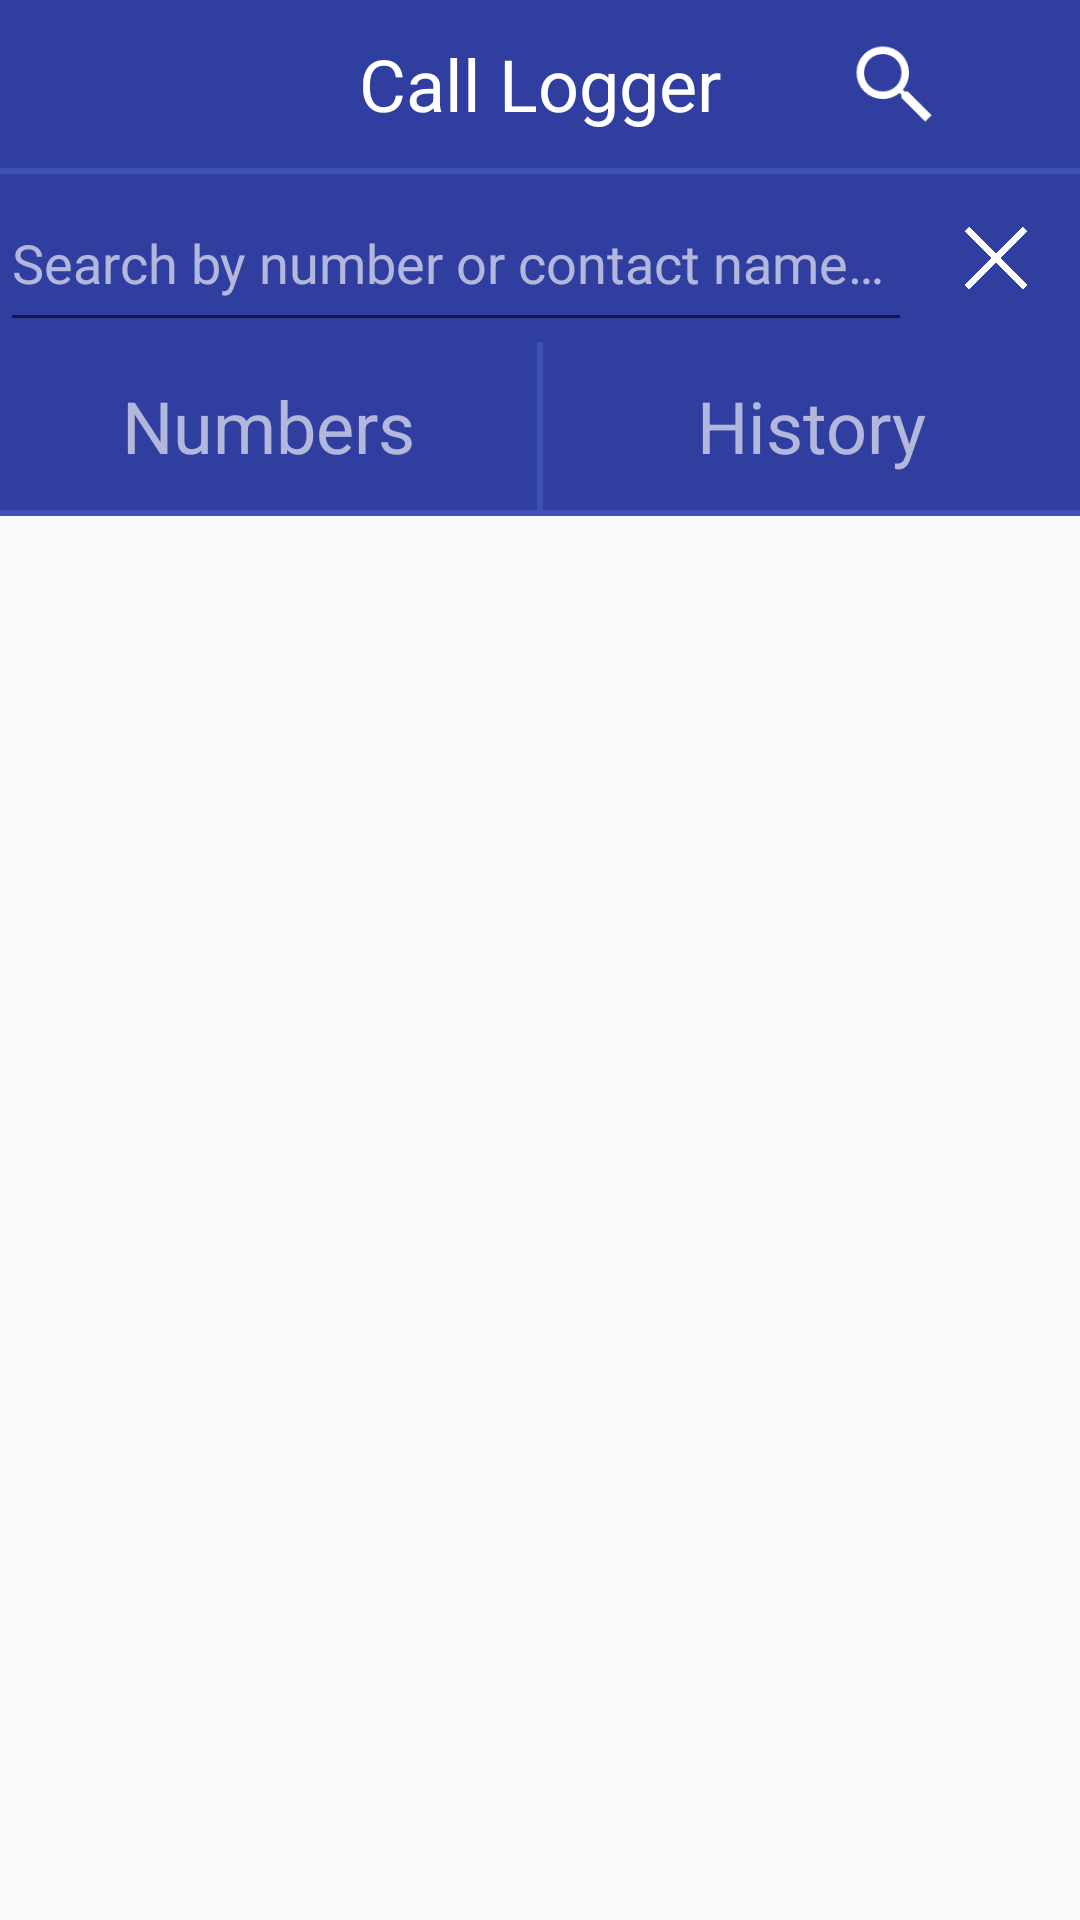

Here is an Android app screen rendered from its layout file. Give the layout XML and the strings, colors and styles it references.
<!-- AndroidManifest.xml: application theme AppTheme -->
<!-- res/layout/activity_main.xml -->
<?xml version="1.0" encoding="utf-8"?>
<LinearLayout xmlns:android="http://schemas.android.com/apk/res/android"
    xmlns:tools="http://schemas.android.com/tools"
    android:layout_width="match_parent"
    android:layout_height="match_parent"
    android:orientation="vertical"
    tools:context=".activity.MainActivity"
    android:animateLayoutChanges="true">

    <RelativeLayout
        android:id="@+id/bottom_navigation_bar"
        android:orientation="horizontal"
        android:layout_width="match_parent"
        android:layout_height="56dp"
        android:background="@color/colorPrimaryDark">

        <TextView
            android:layout_width="match_parent"
            android:layout_height="match_parent"
            android:layout_alignParentStart="true"
            android:gravity="center"
            android:paddingStart="16dp"
            android:paddingEnd="16dp"
            android:textSize="24sp"
            android:textColor="@color/white"
            android:text="@string/app_name"/>

        <ImageView
            android:id="@+id/options_icon"
            android:layout_width="36dp"
            android:paddingStart="3dp"
            android:paddingEnd="3dp"
            android:layout_marginStart="3dp"
            android:layout_marginEnd="3dp"
            android:layout_height="match_parent"
            android:layout_alignParentEnd="true"
            android:tint="@color/white"
            android:src="@drawable/vertical_dots"
            />

        <ImageView
            android:id="@+id/search_icon"
            android:layout_width="36dp"
            android:layout_height="match_parent"
            android:layout_toStartOf="@id/options_icon"
            android:paddingStart="3dp"
            android:paddingEnd="3dp"
            android:layout_marginStart="2dp"
            android:layout_marginEnd="2dp"
            android:tint="@color/white"
            android:src="@drawable/search_icon"
            />

    </RelativeLayout>

    <ImageView
        android:layout_width="match_parent"
        android:layout_height="2dp"
        android:background="@color/colorPrimary"/>

    <LinearLayout
        android:id="@+id/search_layout"
        android:layout_width="match_parent"
        android:layout_height="56dp"
        android:orientation="horizontal"
        android:background="@color/colorPrimaryDark">

        <EditText
            android:id="@+id/search_field"
            style="@style/CustomEditTextStyle"
            android:layout_width="0dp"
            android:layout_height="match_parent"
            android:layout_weight="1"
            android:textSize="18sp"
            android:hint="@string/search_hint"/>

        <ImageView
            android:id="@+id/clear_search_icon"
            android:layout_width="56dp"
            android:layout_height="56dp"
            android:padding="14dp"
            android:tint="@color/white"
            android:src="@drawable/x_icon"/>

    </LinearLayout>

    <LinearLayout
        android:id="@+id/navigation_layout"
        android:layout_width="match_parent"
        android:layout_height="56dp"
        android:orientation="horizontal">

        <TextView
            android:id="@+id/numbers_list_button"
            android:layout_width="0dp"
            android:layout_height="match_parent"
            android:layout_weight="1"
            android:gravity="center"
            android:textSize="24sp"
            android:background="@color/colorPrimaryDark"
            android:textColor="@color/white_transparent"
            android:text="@string/numbers"/>

        <ImageView
            android:layout_width="2dp"
            android:layout_height="match_parent"
            android:background="@color/colorPrimary"/>

        <TextView
            android:id="@+id/history_list_button"
            android:layout_width="0dp"
            android:layout_height="match_parent"
            android:layout_weight="1"
            android:gravity="center"
            android:textSize="24sp"
            android:background="@color/colorPrimaryDark"
            android:textColor="@color/white_transparent"
            android:text="@string/history"/>

    </LinearLayout>

    <ImageView
        android:layout_width="match_parent"
        android:layout_height="2dp"
        android:background="@color/colorPrimary"/>

    <android.support.v4.view.ViewPager
        android:id="@+id/view_pager"
        android:layout_width="match_parent"
        android:layout_height="0dp"
        android:layout_weight="1"/>

</LinearLayout>
<!-- resources referenced by this layout -->
<resources>
  <color name="colorPrimary">#3F51B5</color>
  <color name="colorPrimaryDark">#303F9F</color>
  <color name="white">#FFFFFFFF</color>
  <color name="white_transparent">#a0FFFFFF</color>
  <!-- drawable search_icon: png bitmap (drawable, 1004 bytes) -->
  <!-- drawable x_icon: png bitmap (drawable, 4112 bytes) -->
  <string name="app_name">Call Logger</string>
  <string name="history">History</string>
  <string name="numbers">Numbers</string>
  <string name="search_hint">Search by number or contact name…</string>
  <style name="CustomEditTextStyle">
          <item name="android:textColor">@color/white</item>
          <item name="android:textColorHint">@color/white_transparent</item>
          <item name="android:inputType">text</item>
      </style>
  <style name="AppTheme" parent="Theme.AppCompat.Light.NoActionBar">
          
          <item name="colorPrimary">@color/colorPrimary</item>
          <item name="colorPrimaryDark">@color/colorPrimaryDark</item>
          <item name="colorAccent">@color/colorAccent</item>
      </style>
  <color name="colorAccent">#3F51B5</color>
</resources>
